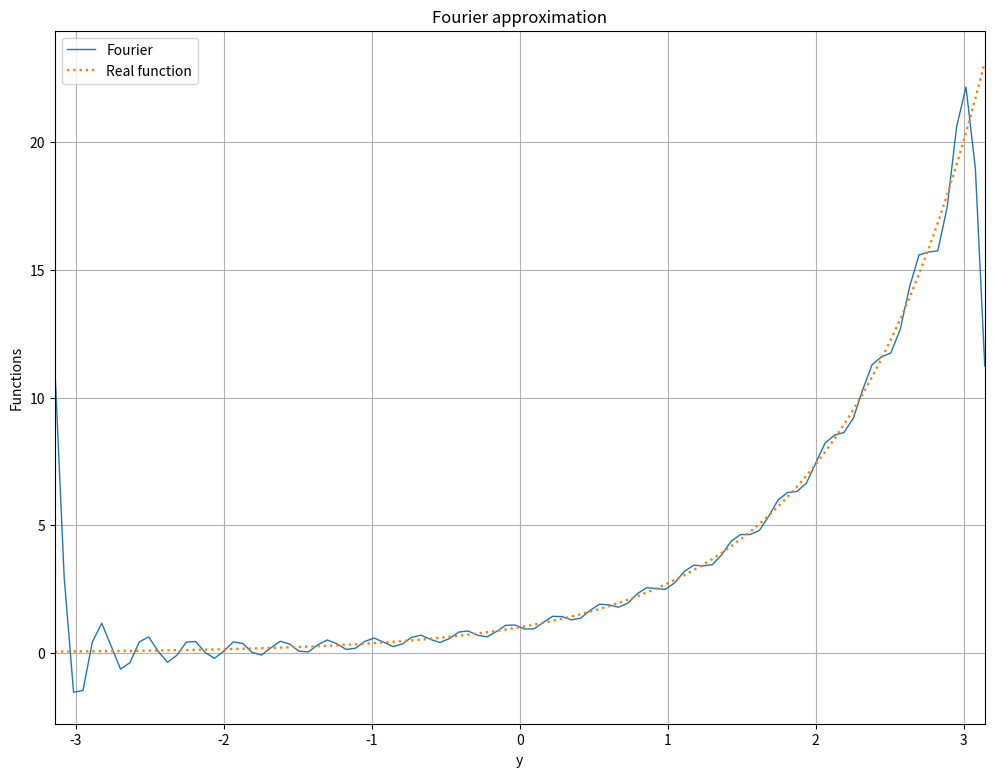

Write the Python code that produced this figure.
'''
Approximation of functions of one variable by Fourier series
in real form.
We define a real function f(x) and build its graph.
On the same graph, we build an approximation of this
function by a Fourier series.

It can be seen that for a sufficiently large
number of terms in the Fourier series, the function
approximates well. This is true for all but the most
extreme points (-pi and pi).
[redacted]
'''
import numpy as np
import matplotlib.pyplot as plt
import scipy.integrate as ing

'''            PARAMETERS          '''
ymin = -np.pi    # Domain of a function
ymax = np.pi
ny = 100  #  The number of segments into which
         #  we divide the domain of the function
summa = np.zeros(ny, dtype = float) # The values of the
                                   # sums of the Fourier series
imax = 20  # Number of terms in the Fourier series

'''            MAIN PROGRAM          '''
def f(x):   # This is our function - exponent
    return np.exp(x)

def fcos(x,i):
    return f(x) * np.cos(i*x)

def fsin(x,i):
    return f(x) * np.sin(i*x)

y = np.linspace(ymin, ymax, ny, dtype = float)
real_f = np.exp(y) # This is our function - exponent
v, err = ing.quad(f,ymin,ymax)
a0 =  v / (2*np.pi)  

for i in np.arange(1,imax + 1, dtype = int):
    v, err = ing.quad(fcos,ymin,ymax, args = i)
    ai = v / np.pi
    v, err = ing.quad(fsin,ymin,ymax, args = i)
    bi = v / np.pi
    summa += ai * np.cos(i*y) + bi * np.sin(i*y)

func = summa + a0

plt.figure(figsize=(12,9))  
plt.plot(y, func, label = 'Fourier', marker = '', lw = 1, ls = '-')
plt.plot(y, real_f, label ='Real function', marker = '', lw = 1.7, ls = ':')
plt.title('Fourier approximation')
plt.xlabel('y')
plt.ylabel('Functions')
plt.xlim((-ymax, ymax))
plt.legend(loc='upper left')
plt.grid()
plt.show()                                                